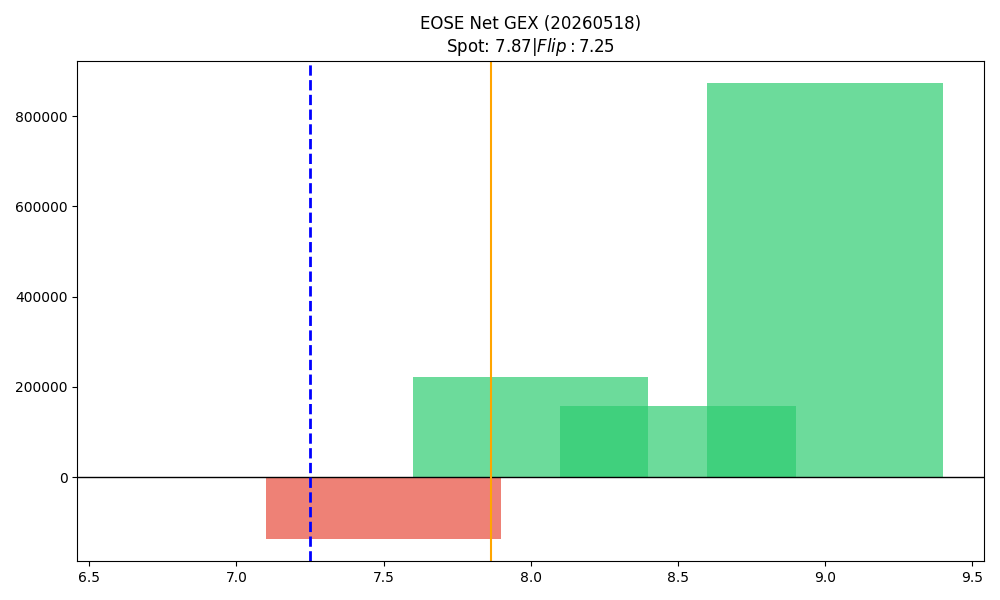

Source data for this figure (header and first rows):
strike, call_gex, put_gex, call_dex, put_dex, net_greek_delta, net_gex
7.0, 681919, 681704, 2911224, -1079791, 0.2285, 215.3
7.5, 291347, 427423, 741924, -633101, 0.0374, -136076
8.0, 1446288, 1224821, 4363477, -3137388, 0.0823, 221467
8.5, 799922, 643373, 1420815, -1587346, -0.02735, 156548
9.0, 1486548, 613664, 3158309, -2295594, 0.07003, 872883
